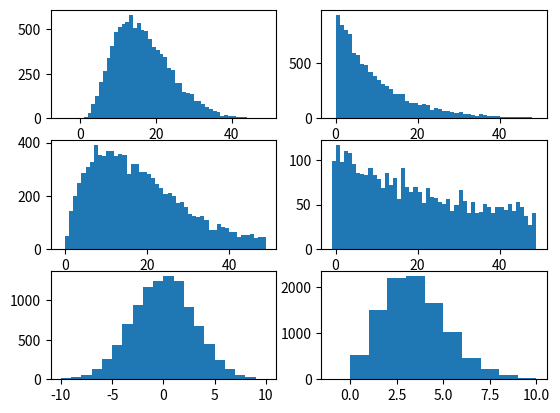

Generate this figure with matplotlib:
'''
    Distributions
'''

import numpy as np
from matplotlib import pyplot as plt

samples = np.random.beta(4,20,10000) * 100
plt.subplot(3,2,1)
plt.hist(samples,range(-5,50,1))

samples = np.random.exponential(0.1,10000) * 100
plt.subplot(3,2,2)
plt.hist(samples,range(-1,50,1))

samples = np.random.gamma(2,0.1,10000) * 100
plt.subplot(3,2,3)
plt.hist(samples,range(-1,50,1))

samples = np.random.laplace(0,0.5,10000) * 100
plt.subplot(3,2,4)
plt.hist(samples,range(-1,50,1))

samples = np.random.normal(0,3,10000)
plt.subplot(3,2,5)
plt.hist(samples,range(-10,11,1))

samples = np.random.poisson(3,10000)
plt.subplot(3,2,6)
plt.hist(samples,range(-1,11,1))

plt.savefig('plot.png')
